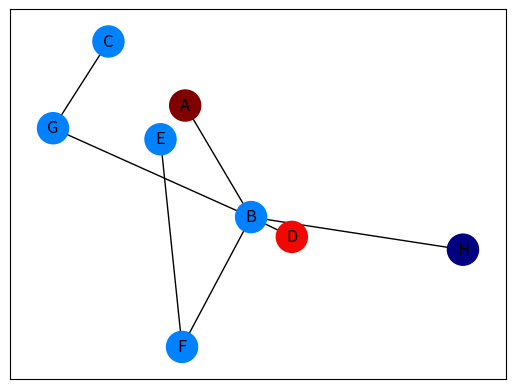

Write Python code to recreate this figure.
# import networkx as nx
# import matplotlib as plt
# # https://www.youtube.com/watch?v=xREnpVUbkFI

import networkx as nx
import matplotlib.pyplot as plt

G = nx.DiGraph()
G.add_edges_from(
    [('A', 'B'), ('A', 'C'), ('D', 'B'), ('E', 'C'), ('E', 'F'),
     ('B', 'H'), ('B', 'G'), ('B', 'F'), ('C', 'G')])

val_map = {'A': 1.0,
           'D': 0.9,
           'H': 0.0}

values = [val_map.get(node, 0.25) for node in G.nodes()]

# Specify the edges you want here
red_edges = [('A', 'C'), ('E', 'C')]
edge_colours = ['black' if not edge in red_edges else 'red'
                for edge in G.edges()]
black_edges = [edge for edge in G.edges() if edge not in red_edges]

# Need to create a layout when doing
# separate calls to draw nodes and edges
pos = nx.spring_layout(G)
nx.draw_networkx_nodes(G, pos, cmap=plt.get_cmap('jet'),
                       node_color=values, node_size=500)


# for n in G.nodes():
#     print(nx.node_attribute_xy(G, n))


nodePos = nx.circular_layout(G)
print("nodePos : \n", nodePos)

# print(nx.get_node_attributes(G.nodes()))

# print(dir(nx))
# print(nx.node_attribute_xy)
nx.draw_networkx_labels(G, pos)
# nx.draw_networkx_edges(G, pos, edgelist=red_edges, edge_color='r', arrows=True)
nx.draw_networkx_edges(G, pos, edgelist=black_edges, arrows=False)
plt.show()


# import matplotlib.pyplot as plt
# import networkx as nx
# # %matplotlib inline

# # matplotlib inline

# G2 = nx.DiGraph()
# G2.add_node(900, pos=(0, 0))
# G2.add_node(901, pos=(1, 0))
# G2.add_node(902, pos=(0, 1))
# G2.add_node(903, pos=(1, 1))
# G2.add_node(904, pos=(0, -1))

# nodePos = nx.circular_layout(G2)
# print("nodePos : \n", nodePos)
# ('nodePos : \n', {904: array([1.00000000e+00, 2.38418583e-08]),
# 900: array([0.30901696, 0.95105658]), 901: array([-0.80901709,  0.58778522]),
# 902: array([-0.80901698, -0.58778535]), 903: array([ 0.30901711, -0.95105647])})

# nx.draw_networkx(G2, with_labels=True, pos=nodePos)
# plt.show()
